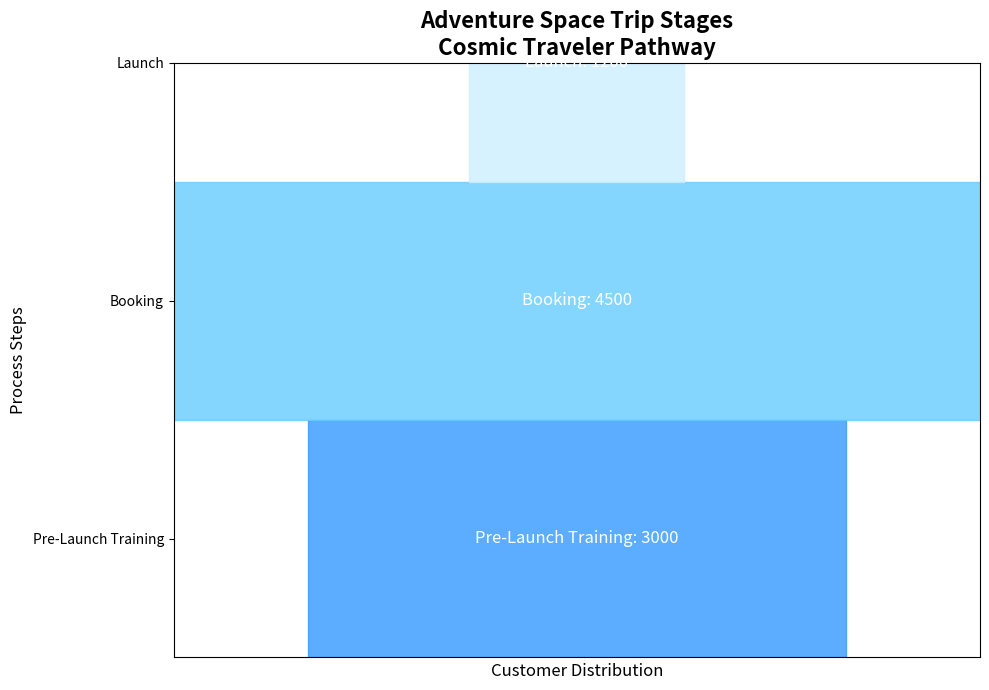

This chart was generated by the following Python code:
import matplotlib.pyplot as plt
import matplotlib.patches as patches
import numpy as np

# Data for the funnel stages after removing "Inquiry" and "Initial Interest"
stages = ["Launch", "Booking", "Pre-Launch Training"]
customers = np.array([1200, 4500, 3000])

# Normalize data for funnel width
funnel_widths = customers / float(max(customers))

# Reverse data order for plotting from top to bottom
stages = stages[::-1]
funnel_widths = funnel_widths[::-1]

# Define colors for the stages
colors = ['#3399ff', '#66ccff', '#cceeff']

# Create figure and axes
fig, ax = plt.subplots(figsize=(10, 7))

# Plotting the funnel using trapezoids
for i in range(len(stages)):
    x1 = -funnel_widths[i] / 2
    x2 = funnel_widths[i] / 2
    y1 = i
    y2 = i + 1
    ax.add_patch(patches.Rectangle((x1, y1), funnel_widths[i], 1, color=colors[i], alpha=0.8))

    # Annotate the stage name and customer count
    ax.text(0, i + 0.5, f"{stages[i]}: {customers[::-1][i]}", fontsize=12, va='center', ha='center', color='white')

# Title and labels
plt.title("Adventure Space Trip Stages\nCosmic Traveler Pathway", fontsize=16, fontweight='bold')
plt.xlabel('Customer Distribution', fontsize=12)
plt.ylabel('Process Steps', fontsize=12)

# Adjust y-ticks
plt.yticks(np.arange(0.5, len(stages) + 0.5), stages)

# Hide x-ticks and set limits
plt.xticks([])
plt.xlim([-0.5, 0.5])

# Ensure layout is optimal
plt.tight_layout()

# Show plot
plt.show()
